Labelled photos from "Dataset Rose", an image-classification folder in siddhesh0309/Flower-Doc. The possible labels are: black spot, downy mildew, fresh leaf, rose botrytis, rose crown gall, rose dying.

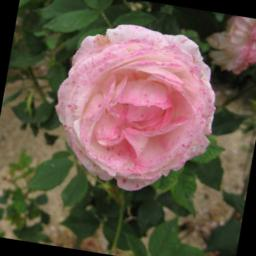
Label: rose botrytis

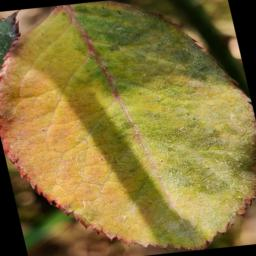
Label: downy mildew

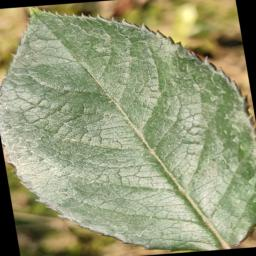
Label: fresh leaf

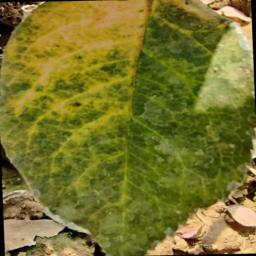
Label: downy mildew

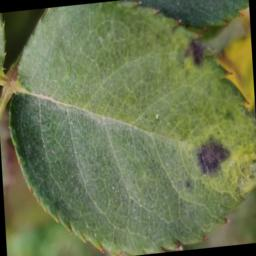
Label: black spot

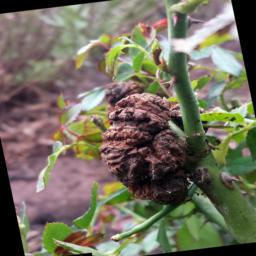
Label: rose crown gall
